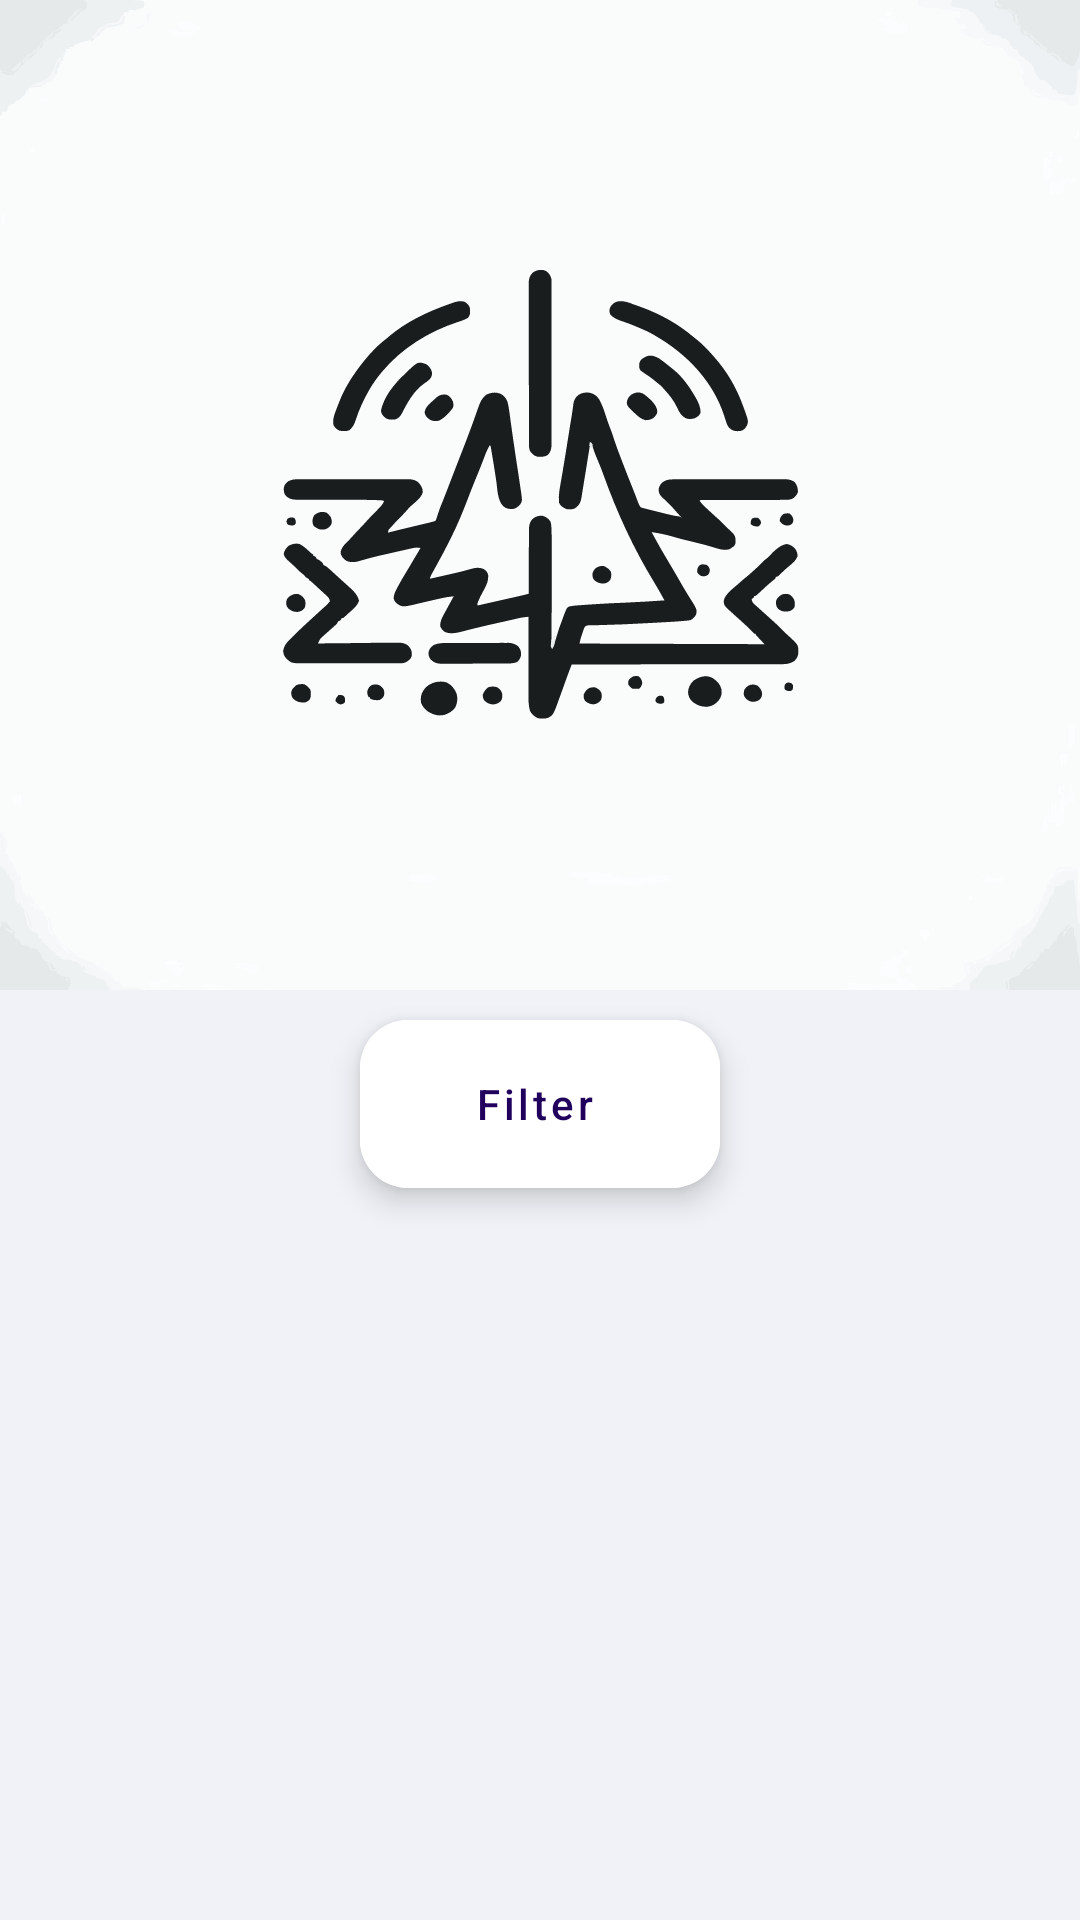

Android layout source for this screen:
<!-- AndroidManifest.xml: application theme Theme.EarthQuakeQazaqEdition -->
<!-- res/layout/fragment_earthquake_list.xml -->
<?xml version="1.0" encoding="utf-8"?>
<LinearLayout xmlns:android="http://schemas.android.com/apk/res/android"
              xmlns:app="http://schemas.android.com/apk/res-auto"
              xmlns:tools="http://schemas.android.com/tools"
              android:layout_width="match_parent"
              android:layout_height="match_parent"
              android:background="#F1F2F7"
              android:orientation="vertical"
              tools:context=".presentation.fragment.EarthquakeListFragment">


    <ImageView
            android:id="@+id/imageView"
            android:layout_width="match_parent"
            android:layout_height="330dp"
            android:background="@drawable/smallphoto"
            tools:ignore="MissingConstraints"

            />

    <com.google.android.material.floatingactionbutton.ExtendedFloatingActionButton
            android:id="@+id/filter_button"
            android:layout_width="wrap_content"
            android:layout_height="wrap_content"
            android:layout_gravity="center"
            android:layout_marginTop="10dp"
            android:backgroundTint="@color/white"
            android:text="Filter"
            android:textAllCaps="false"
            android:textAppearance="@style/TextAppearance.MaterialComponents.Button"
            />

    <androidx.recyclerview.widget.RecyclerView
            android:id="@+id/earthquake_list"
            android:layout_width="match_parent"
            android:layout_height="wrap_content"
            android:padding="10dp"
            app:layoutManager="androidx.recyclerview.widget.LinearLayoutManager"
            />


</LinearLayout>
<!-- resources referenced by this layout -->
<resources>
  <color name="white">#FFFFFFFF</color>
  <!-- drawable smallphoto: vector/xml drawable (drawable, 77895 chars, omitted) -->
  <style name="Theme.EarthQuakeQazaqEdition" parent="Base.Theme.EarthQuakeQazaqEdition" />
  <style name="Base.Theme.EarthQuakeQazaqEdition" parent="Theme.Material3.DayNight.NoActionBar">
          
          <item name="colorPrimary">@color/blue</item>
      </style>
</resources>
